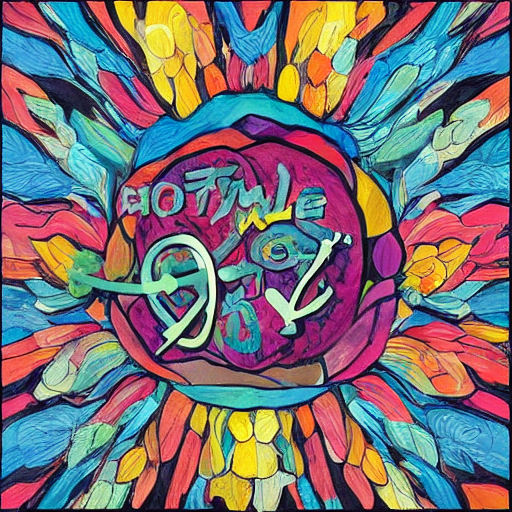
Generation parameters embedded in this image by AUTOMATIC1111 Stable Diffusion web UI or a fork of it (Forge, ...) (PNG 'parameters' text chunk):
artwork style
Steps: 30, Sampler: DDIM, CFG scale: 7, Seed: 2638391794, Size: 512x512, Model hash: 7460a6fa, Batch size: 8, Batch pos: 5